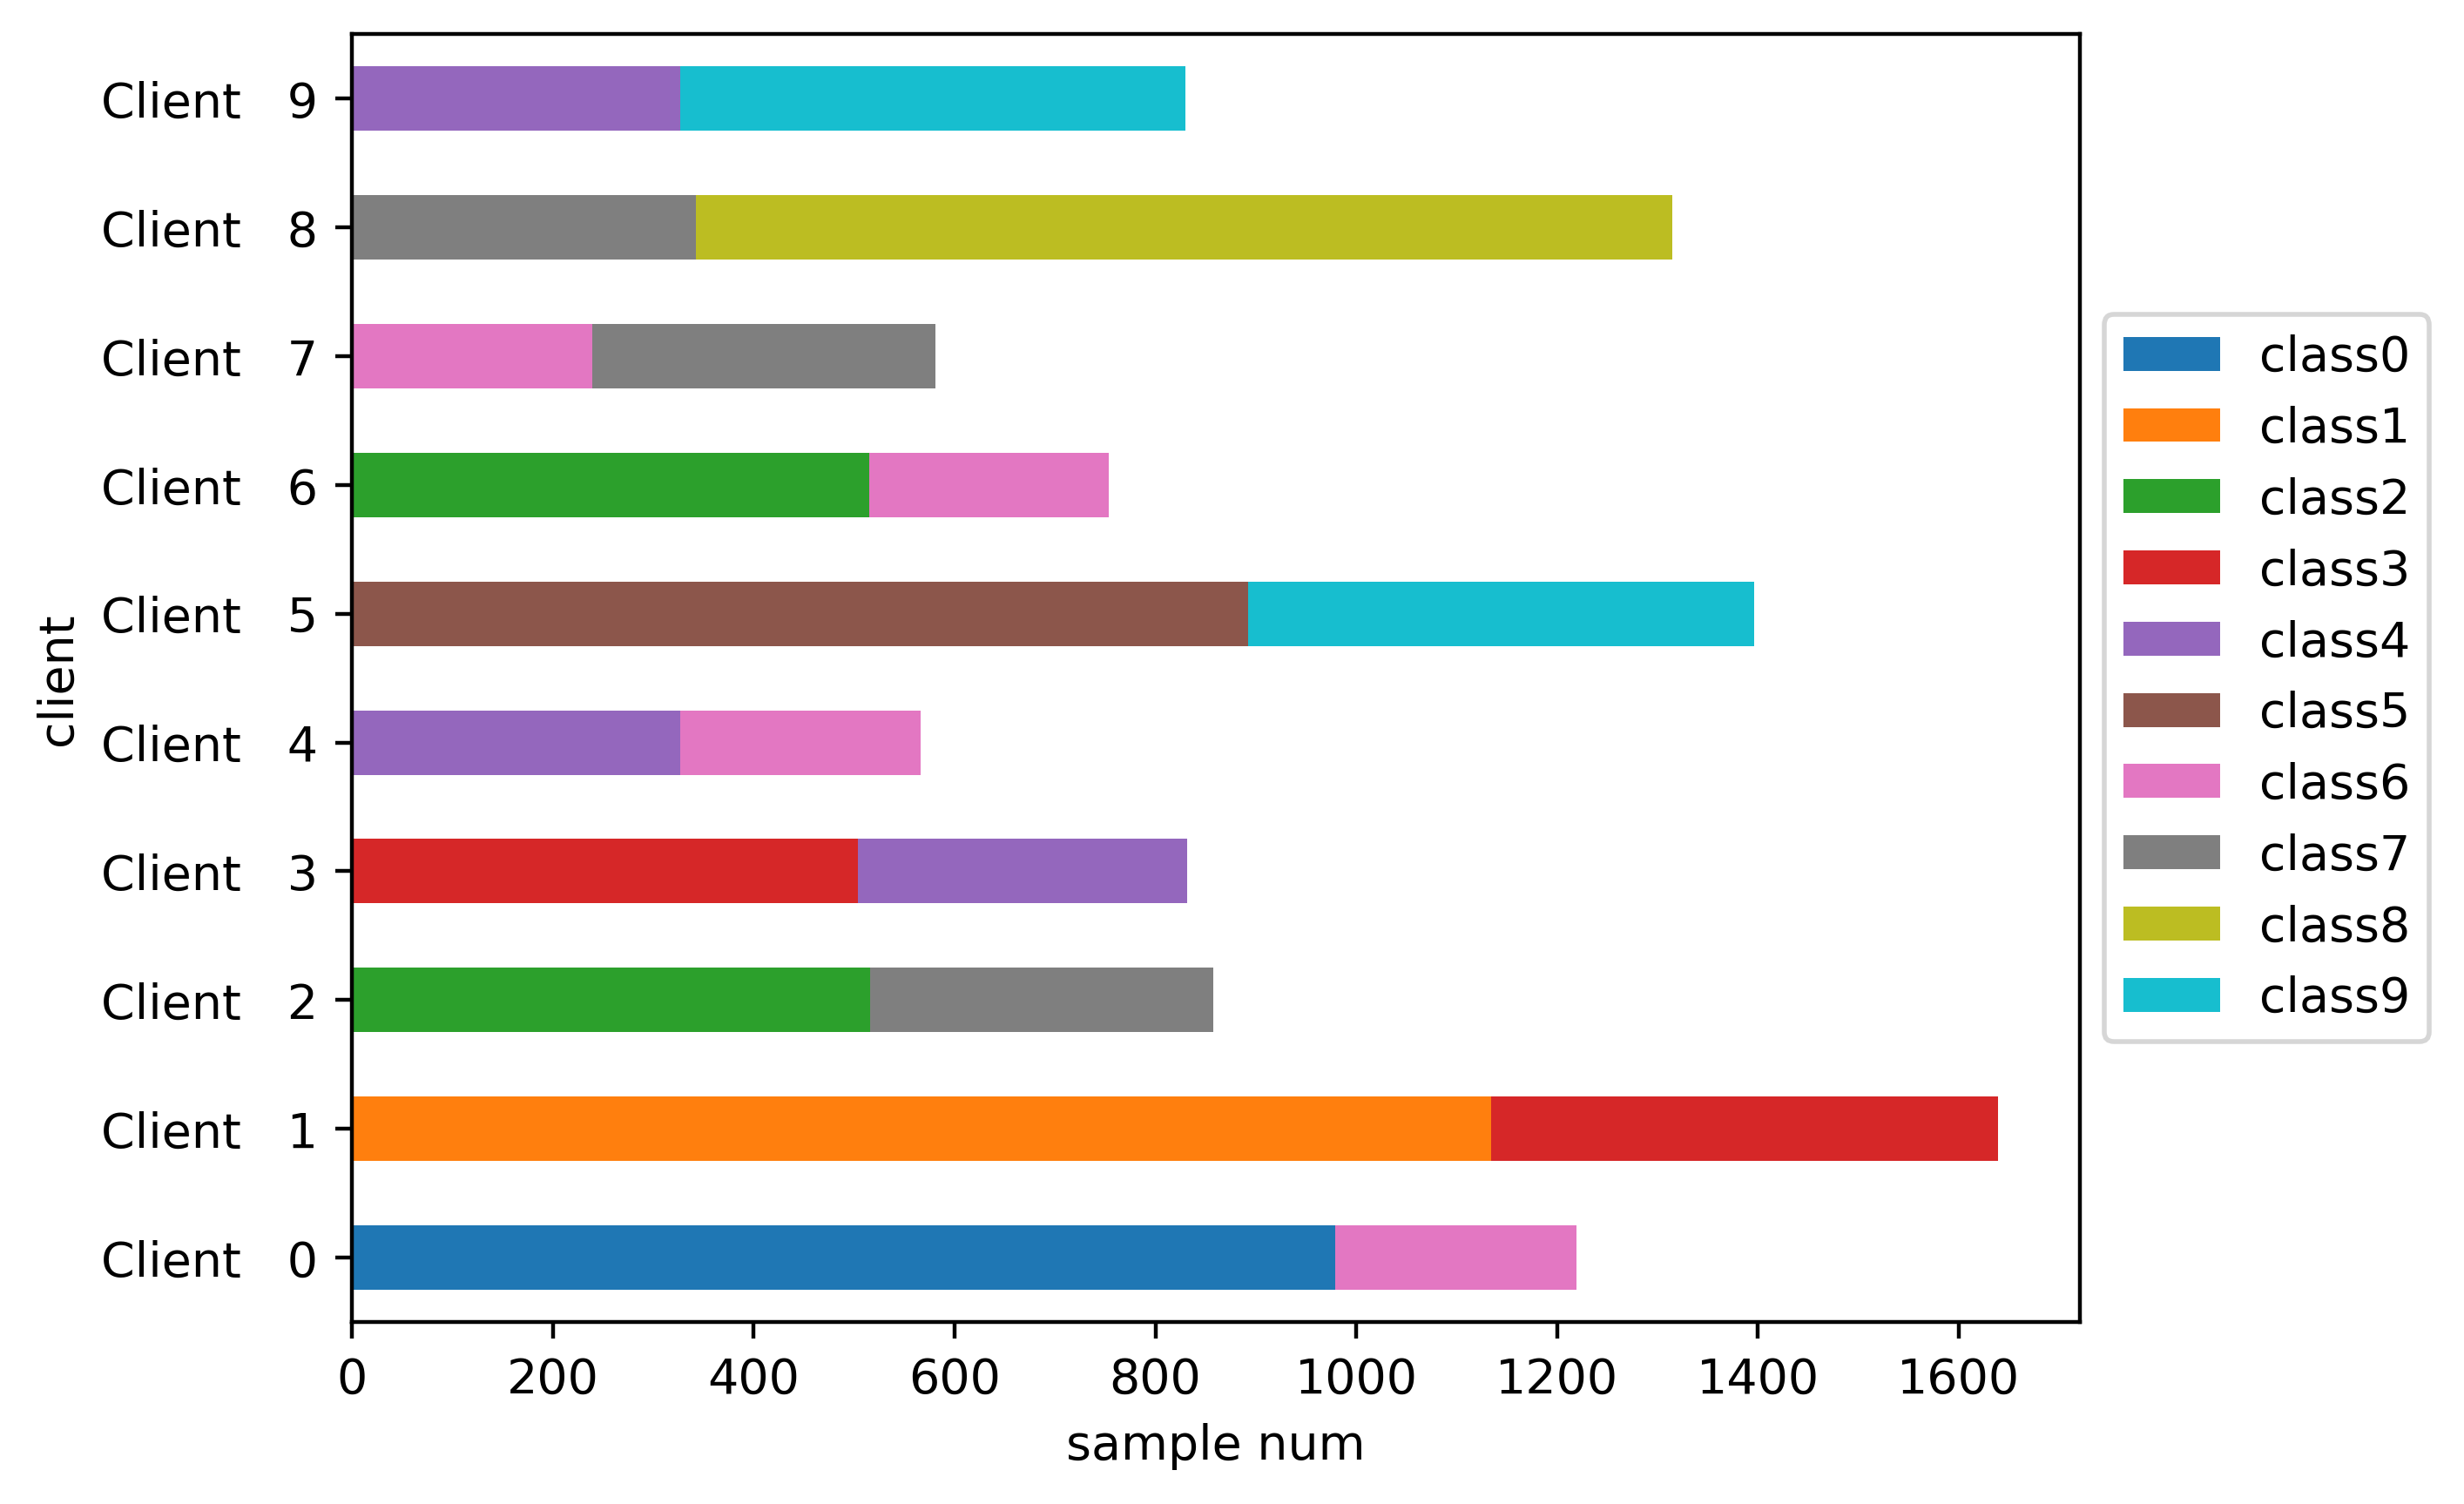

The table this chart was drawn from, first rows:
Class frequencies:
client, class0, class1, class2, class3, class4, class5, class6, class7, class8, class9, Amount
Client   0, 0.803, 0.00, 0.00, 0.00, 0.00, 0.00, 0.197, 0.00, 0.00, 0.00, 1220
Client   1, 0.00, 0.692, 0.00, 0.308, 0.00, 0.00, 0.00, 0.00, 0.00, 0.00, 1640
Client   2, 0.00, 0.00, 0.601, 0.00, 0.00, 0.00, 0.00, 0.399, 0.00, 0.00, 859
Client   3, 0.00, 0.00, 0.00, 0.606, 0.394, 0.00, 0.00, 0.00, 0.00, 0.00, 833
Client   4, 0.00, 0.00, 0.00, 0.00, 0.577, 0.00, 0.423, 0.00, 0.00, 0.00, 567
Client   5, 0.00, 0.00, 0.00, 0.00, 0.00, 0.639, 0.00, 0.00, 0.00, 0.361, 1397
Client   6, 0.00, 0.00, 0.683, 0.00, 0.00, 0.00, 0.317, 0.00, 0.00, 0.00, 755
Client   7, 0.00, 0.00, 0.00, 0.00, 0.00, 0.00, 0.411, 0.589, 0.00, 0.00, 582
Client   8, 0.00, 0.00, 0.00, 0.00, 0.00, 0.00, 0.00, 0.260, 0.740, 0.00, 1316
Client   9, 0.00, 0.00, 0.00, 0.00, 0.394, 0.00, 0.00, 0.00, 0.00, 0.606, 831
